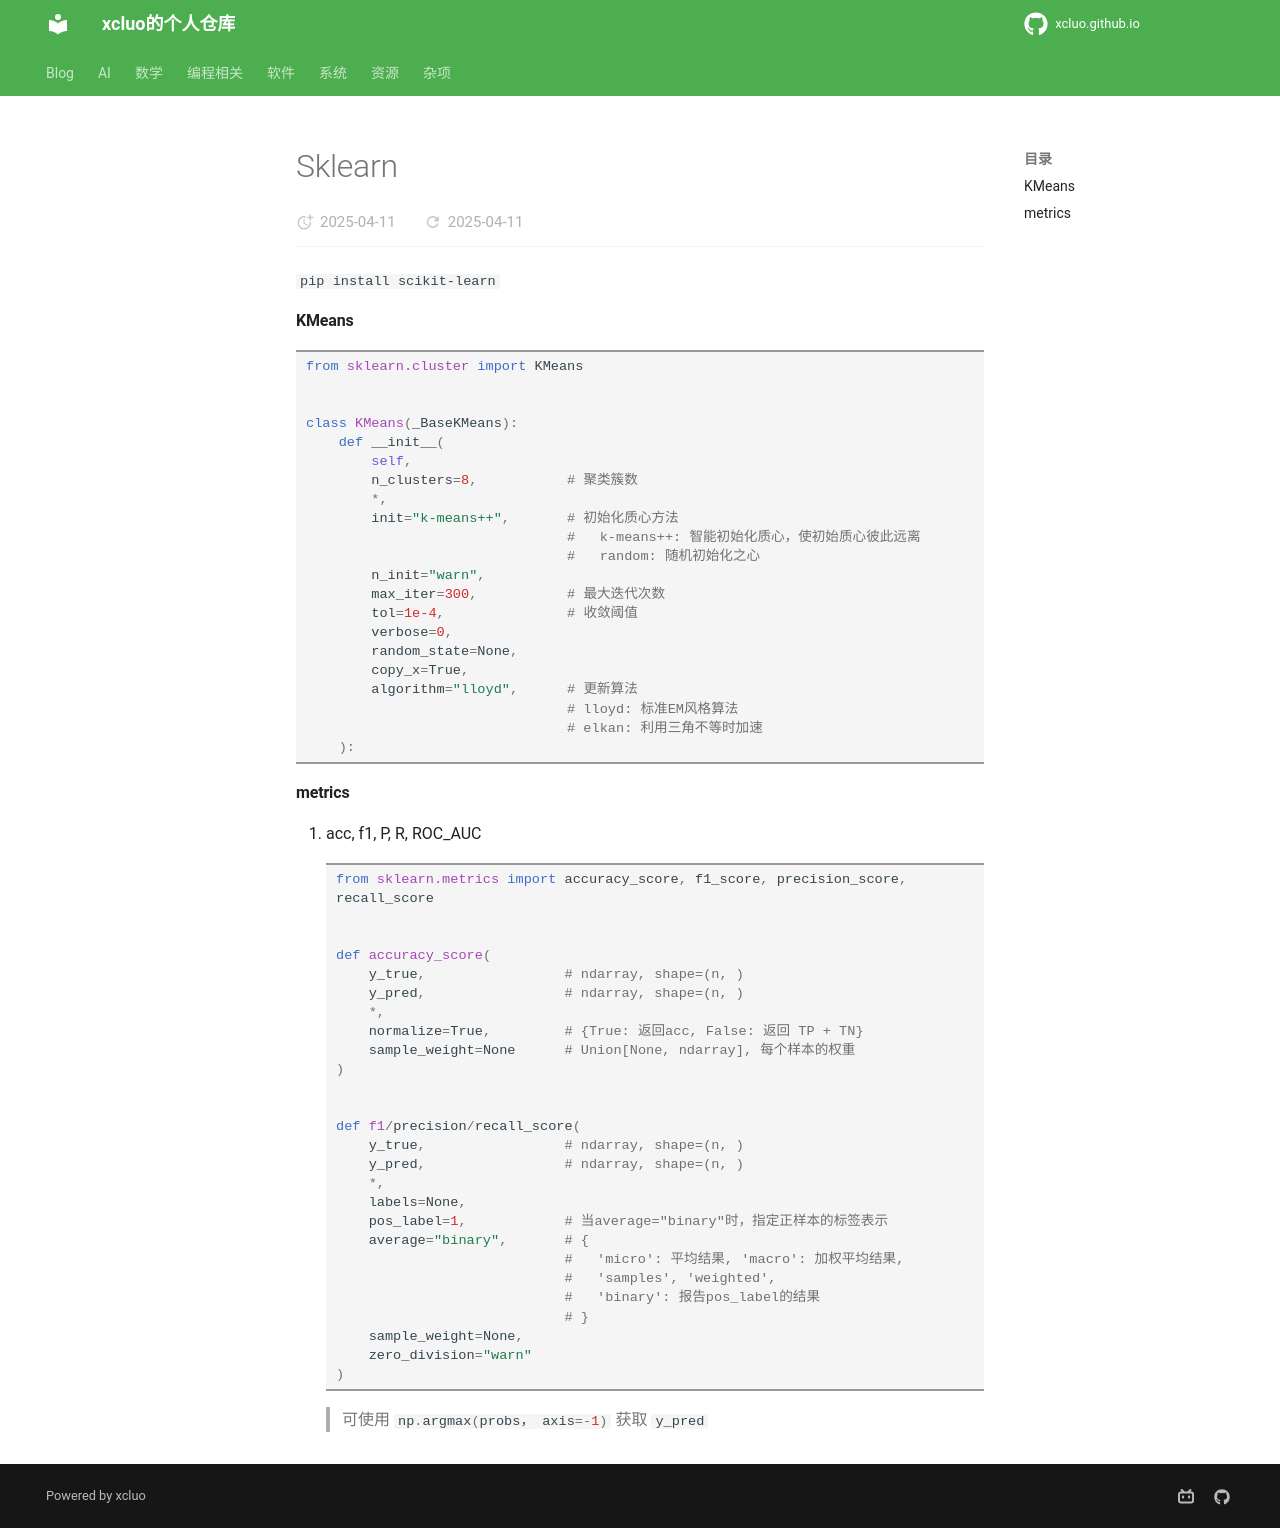

repository: xcluo/xcluo.github.io · page: Programing/Python/ai_libs/sklearn/sklearn.html · generator: mkdocs

`pip install scikit-learn`

#### KMeans
```python
from sklearn.cluster import KMeans


class KMeans(_BaseKMeans):
    def __init__(
        self,
        n_clusters=8,           # 聚类簇数
        *,
        init="k-means++",       # 初始化质心方法
                                #   k-means++: 智能初始化质心，使初始质心彼此远离 
                                #   random: 随机初始化之心
        n_init="warn",
        max_iter=300,           # 最大迭代次数
        tol=1e-4,               # 收敛阈值
        verbose=0,
        random_state=None,
        copy_x=True,
        algorithm="lloyd",      # 更新算法
                                # lloyd: 标准EM风格算法
                                # elkan: 利用三角不等时加速
    ):
```

#### metrics

1. acc, f1, P, R, ROC_AUC
```python
from sklearn.metrics import accuracy_score, f1_score, precision_score, recall_score


def accuracy_score(
    y_true,                 # ndarray, shape=(n, )
    y_pred,                 # ndarray, shape=(n, )
    *,
    normalize=True,         # {True: 返回acc, False: 返回 TP + TN}
    sample_weight=None      # Union[None, ndarray], 每个样本的权重
)


def f1/precision/recall_score(
    y_true,                 # ndarray, shape=(n, )
    y_pred,                 # ndarray, shape=(n, )
    *,
    labels=None,
    pos_label=1,            # 当average="binary"时，指定正样本的标签表示
    average="binary",       # {
                            #   'micro': 平均结果, 'macro': 加权平均结果, 
                            #   'samples', 'weighted', 
                            #   'binary': 报告pos_label的结果
                            # }
    sample_weight=None,
    zero_division="warn"
)
```
> 可使用 `#!python np.argmax(probs， axis=-1)` 获取 `#!python y_pred`
